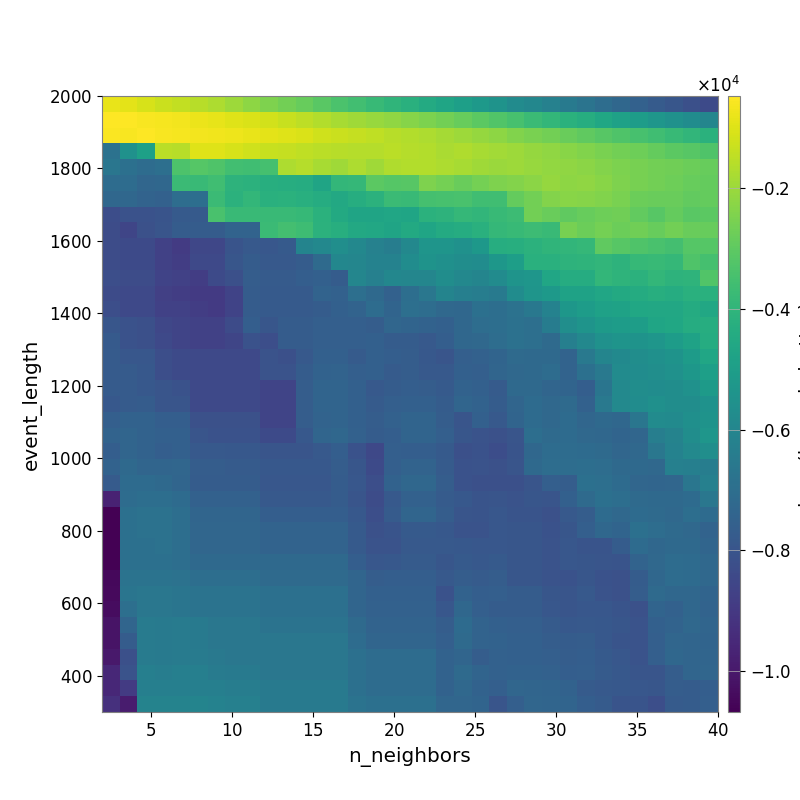

The data file committed next to this chart (first rows):
-8.020158562777988891e+02, -9.103369304437769642e+02, -1.110183791479961201e+03, -1.277562467569457112e+03, -1.431006372466174525e+03, -1.582330697690080342e+03, -1.748270346386473420e+03, -1.982699277654409116e+03, -2.228796891418993710e+03, -2.447420572122541216e+03, -2.650898038299709242e+03, -2.836411378730560955e+03, -3.079903713877683913e+03, -3.367329326318972107e+03, -3.546189758828960294e+03, -3.797291750748406230e+03, -3.994186501191146363e+03, -4.220428549902478153e+03, -4.435707075206055379e+03, -4.662465444938024120e+03, -4.915020581781498549e+03, -5.177287543808596638e+03, -5.455072349085254245e+03, -5.752251610397473996e+03
-4.780721992754176881e+02, -5.004698989537518514e+02, -5.625390550783937442e+02, -6.208142973334527142e+02, -6.732927956235687361e+02, -7.660249643470501724e+02, -8.548479361837635224e+02, -9.587664027824656614e+02, -1.075227418717276350e+03, -1.187119384420013148e+03, -1.350095407553945279e+03, -1.509453101728891170e+03, -1.642807324430736116e+03, -1.797936833670853730e+03, -1.932156352872133539e+03, -2.055067587036139230e+03, -2.188207653224192200e+03, -2.345943372992113837e+03, -2.492667158761198607e+03, -2.642800891456968202e+03, -2.833690752766109199e+03, -3.041759153844311641e+03, -3.258179370927184209e+03, -3.456570587844792044e+03
-5.252198582444289059e+02, -5.636014958623165967e+02, -5.019778406996588274e+02, -5.771546743260348649e+02, -6.032961819073916558e+02, -6.445302357313476023e+02, -6.814941998070278260e+02, -7.460512969246251487e+02, -8.265853145197334015e+02, -9.149904600792200426e+02, -9.747458347264800977e+02, -1.073226004881879817e+03, -1.196544210767932327e+03, -1.280434126796440978e+03, -1.382264031922746199e+03, -1.462906846746565179e+03, -1.556360347677555183e+03, -1.643746412266157677e+03, -1.732475989381807722e+03, -1.848292054650002001e+03, -1.979308404352697607e+03, -2.089486802832782359e+03, -2.227257010857623754e+03, -2.390624480501499420e+03
-6.821019081097834714e+03, -5.509796088427070572e+03, -4.875802346332935485e+03, -1.524289033418761392e+03, -1.591778212498968969e+03, -9.822121698415980973e+02, -9.663994859978987506e+02, -1.114164890867150461e+03, -1.202127799117278073e+03, -1.349381319568793515e+03, -1.358747160044721340e+03, -1.443765151371992033e+03, -1.539839812941080027e+03, -1.561771941097864101e+03, -1.604397810169641843e+03, -1.600062567594362463e+03, -1.530646928244581204e+03, -1.618291316704785913e+03, -1.653778624690403149e+03, -1.777051182723233751e+03, -1.695853131766132719e+03, -1.794409319308256272e+03, -1.887638605431836822e+03, -1.967158345179627077e+03
-6.660358532952110181e+03, -6.911420927951779959e+03, -7.071251853485116953e+03, -6.960402976959656371e+03, -3.328968179425337439e+03, -3.175017758389274604e+03, -3.300943386377337447e+03, -3.546403803896203499e+03, -3.609105304337840607e+03, -3.467222276106549543e+03, -1.723933003122124092e+03, -1.593230600639666818e+03, -1.804172354082991205e+03, -1.935734102823774720e+03, -1.731181290811565987e+03, -1.919661831991659255e+03, -1.700255866501003993e+03, -1.670952035374547904e+03, -1.667562134230877064e+03, -1.724497912003501142e+03, -1.807427079460008144e+03, -1.944144321660046216e+03, -2.004375361392947752e+03, -1.964827759680721101e+03
-7.076058939360396835e+03, -7.071367370454940101e+03, -7.308415909033052230e+03, -7.270853346270659131e+03, -3.729030315751477247e+03, -3.777433992462857077e+03, -3.585806158481567309e+03, -4.070935699301820478e+03, -4.138457055526323529e+03, -4.288482775928137016e+03, -4.333941359501383886e+03, -4.375560117915870251e+03, -4.728504488286774176e+03, -3.921580722943947421e+03, -3.870443427226969561e+03, -3.065483702622263536e+03, -3.163999319238200314e+03, -3.126814774599814427e+03, -2.456104259403126889e+03, -2.620300506898149251e+03, -2.825942970382959174e+03, -2.609415025201090430e+03, -2.451346642121109653e+03, -2.349942310736926174e+03
-7.261232755866712068e+03, -7.271057836944679366e+03, -7.446220360862995221e+03, -7.495065453211755084e+03, -7.032186928122056088e+03, -6.984129316486035350e+03, -3.714808981186042274e+03, -4.109501836432868913e+03, -3.931761785723074809e+03, -4.192120398776080947e+03, -4.157743460789790333e+03, -4.261261066049029978e+03, -4.373967844832150149e+03, -4.514076570037297643e+03, -4.304450239188900014e+03, -4.121395978856452530e+03, -3.722314005389218892e+03, -3.768128683084092245e+03, -3.503294951515026696e+03, -3.436035929385227519e+03, -3.420880144251155798e+03, -3.591096380290568504e+03, -3.593013015295558034e+03, -2.881596660193717526e+03
-8.247068549593190255e+03, -8.098314785227459652e+03, -8.098314785227459652e+03, -8.035634267387006730e+03, -7.776839700573617847e+03, -7.776839700573617847e+03, -3.408297617252568671e+03, -3.778568417484336806e+03, -3.778568417484336806e+03, -3.762706915772046614e+03, -3.762706915772046614e+03, -3.829387529037174772e+03, -4.169602761734498927e+03, -4.497523997501862141e+03, -4.725453153456211112e+03, -4.716476108353190284e+03, -4.659477862518104303e+03, -4.677150082437138735e+03, -4.176819395843164784e+03, -4.084740212290750605e+03, -3.880657457596000768e+03, -3.943124478348740467e+03, -3.799436489179621731e+03, -3.676124275938791016e+03
-8.321729714393995891e+03, -8.551447330797167524e+03, -8.143662935745496725e+03, -7.981964297587407600e+03, -7.706017231628308764e+03, -7.706017231628308764e+03, -7.706017231628308764e+03, -7.412216014985505353e+03, -7.412216014985505353e+03, -3.722821344695086282e+03, -3.542692419258863993e+03, -3.653661586657590306e+03, -4.104826816039058940e+03, -4.264802697232515129e+03, -4.506959610732343208e+03, -4.553671057085566645e+03, -4.703234496214607134e+03, -4.499485727941394543e+03, -4.674920015975339993e+03, -4.426319459479405850e+03, -4.365772726606509423e+03, -4.191320607860639029e+03, -3.894354890747911213e+03, -3.786829481450747608e+03
-8.321729714393995891e+03, -8.369301318088018888e+03, -8.369301318088018888e+03, -8.710512202994894324e+03, -8.901508888919348465e+03, -8.497252279790704051e+03, -8.497252279790704051e+03, -8.028336640745831573e+03, -7.807412935518358609e+03, -7.904706096978929963e+03, -7.768033341463292345e+03, -6.082012950922711752e+03, -5.916612411635767785e+03, -5.642146756050808108e+03, -5.916686439942002835e+03, -6.189326268617422102e+03, -6.367400055263853574e+03, -5.899781908621500406e+03, -5.372089946305800368e+03, -5.373670758983081214e+03, -5.497357656921951275e+03, -5.256210747555988746e+03, -4.319672702040497825e+03, -4.280863783847855302e+03
-8.321729714393995891e+03, -8.369301318088018888e+03, -8.369301318088018888e+03, -8.710512202994894324e+03, -8.837444320574166341e+03, -8.426289935103290190e+03, -8.426289935103290190e+03, -7.948304757654030254e+03, -7.725230513568033530e+03, -7.822780890910137714e+03, -7.822780890910137714e+03, -7.688313577128888028e+03, -7.156057009199545064e+03, -5.948074497353756669e+03, -6.004417626772813492e+03, -6.172035367337684875e+03, -6.159602821704912458e+03, -5.722380495891262399e+03, -5.417571797376479481e+03, -5.560315570768332691e+03, -5.683109841192261229e+03, -5.706938634727117460e+03, -5.276438967081362534e+03, -4.939085800813681999e+03
-8.212834976210666355e+03, -8.292470121130321786e+03, -8.292470121130321786e+03, -8.630965404066057090e+03, -8.685511938204406761e+03, -8.813784010946221315e+03, -8.372910383644562899e+03, -8.172212293070914711e+03, -7.653520168041321085e+03, -7.753084599071301454e+03, -7.753084599071301454e+03, -7.615105928898196908e+03, -7.540205169967575785e+03, -7.708287714309512012e+03, -5.993260104479749316e+03, -6.213018440049647324e+03, -5.953856526561684404e+03, -6.007993391197258461e+03, -5.999914553479964525e+03, -5.660740433527047571e+03, -5.923902457540511932e+03, -6.037911597930612515e+03, -5.761139023727301719e+03, -5.387622519458126590e+03
-8.331769667755665068e+03, -8.413211041717719127e+03, -8.413211041717719127e+03, -8.757109195847415322e+03, -8.811989506586429343e+03, -8.942059121325288288e+03, -8.942059121325288288e+03, -8.634750736162926842e+03, -7.689220547376035029e+03, -7.790687675192903043e+03, -7.790687675192903043e+03, -7.790687675192903043e+03, -7.433212044206166865e+03, -7.513887771319135936e+03, -6.960808370233407913e+03, -7.205860376498630103e+03, -7.516378532991469910e+03, -6.992984324056655169e+03, -6.638817205544739409e+03, -6.068077747855677444e+03, -6.258229209910103236e+03, -6.371243644320780732e+03, -6.505503472790749584e+03, -5.734681326364494453e+03
-8.242089685656848815e+03, -8.413211041717719127e+03, -8.413211041717719127e+03, -8.695973191261835382e+03, -8.695973191261835382e+03, -8.811989506586429343e+03, -8.942059121325288288e+03, -8.634750736162926842e+03, -7.689220547376035029e+03, -7.790687675192903043e+03, -7.790687675192903043e+03, -7.790687675192903043e+03, -7.712503413323531277e+03, -7.542711153415050831e+03, -7.434846622831247259e+03, -7.069903810121938477e+03, -7.369601937657131202e+03, -6.950521624934005558e+03, -7.018474194368041935e+03, -7.212839516698084481e+03, -7.265594593580147375e+03, -6.898095677455681653e+03, -6.997988605611400089e+03, -6.849763345015078812e+03
-7.950628309871471174e+03, -8.123692091394061208e+03, -8.183954465753919067e+03, -8.511746221603607410e+03, -8.565893901476887550e+03, -8.684243606183297743e+03, -8.684243606183297743e+03, -8.346733911272283876e+03, -7.609027272166494186e+03, -7.940827266036787478e+03, -7.691771590256435047e+03, -7.691771590256435047e+03, -7.596231209690563446e+03, -7.601958977858315848e+03, -7.584317195586481830e+03, -7.666598481909706607e+03, -7.306389086454590142e+03, -7.368192791058224429e+03, -7.452808101566959522e+03, -7.538363548731927949e+03, -7.284016500270238794e+03, -7.046460996662345678e+03, -6.986157069572493128e+03, -6.877828693057643250e+03
-7.783564626305802449e+03, -8.123692091394061208e+03, -8.183954465753919067e+03, -8.412515686770007960e+03, -8.565893901476887550e+03, -8.684243606183297743e+03, -8.684243606183297743e+03, -8.556166238092233471e+03, -8.090826053499973568e+03, -8.234162290650941941e+03, -7.724517720726922562e+03, -7.724517720726922562e+03, -7.598430537903158438e+03, -7.601958977858315848e+03, -7.601958977858315848e+03, -7.564480703811620515e+03, -7.725327292950513765e+03, -7.725327292950513765e+03, -7.827741441159611895e+03, -7.635138477693746609e+03, -7.284016500270238794e+03, -7.229036467884422564e+03, -7.018105117876994882e+03, -6.854395945642414517e+03
-7.755002684335433514e+03, -7.910796296457992867e+03, -7.907327012158682010e+03, -8.222307111990987323e+03, -8.377982254057291357e+03, -8.432089948359374830e+03, -8.432089948359374830e+03, -8.432089948359374830e+03, -8.432089948359374830e+03, -8.053961654328333680e+03, -8.173818309163456433e+03, -7.809144052162499065e+03, -7.556506149267389446e+03, -7.545851017605024936e+03, -7.755350717265989260e+03, -7.564480703811620515e+03, -7.625959741261342060e+03, -7.680377714948238463e+03, -7.878118036523756928e+03, -7.979858268863845296e+03, -7.569082721189132826e+03, -7.496937577250025242e+03, -7.400902382626077269e+03, -7.167443252128214226e+03
-7.755002684335433514e+03, -7.755002684335433514e+03, -7.883316654972942160e+03, -8.222307111990987323e+03, -8.377982254057291357e+03, -8.432089948359374830e+03, -8.432089948359374830e+03, -8.432089948359374830e+03, -8.432089948359374830e+03, -8.053961654328333680e+03, -8.053961654328333680e+03, -7.696179677897895090e+03, -7.449606122748689813e+03, -7.437049753913975110e+03, -7.595838065973620360e+03, -7.536038007891139387e+03, -7.754241890978784795e+03, -7.680377714948238463e+03, -7.820245924887881301e+03, -7.838244137810885150e+03, -7.537658145097237139e+03, -7.599421650353863697e+03, -7.357271702123375690e+03, -7.208917408686457748e+03
-7.755002684335433514e+03, -7.755002684335433514e+03, -7.883316654972942160e+03, -8.000093242242445740e+03, -8.101305107210133428e+03, -8.432089948359374830e+03, -8.432089948359374830e+03, -8.432089948359374830e+03, -8.432089948359374830e+03, -8.565893901476887550e+03, -8.565893901476887550e+03, -7.659010738853138719e+03, -7.404632229658150209e+03, -7.377902677094094543e+03, -7.540601669228020000e+03, -7.824445987002692164e+03, -7.694508385253678171e+03, -7.621180380826840519e+03, -7.664914093406820029e+03, -7.781298111247763700e+03, -7.454667078707855580e+03, -7.543299933178810534e+03, -7.744567524984589909e+03, -7.206186618703504791e+03
-7.857313956438566493e+03, -7.755002684335433514e+03, -7.725469703538069552e+03, -8.000093242242445740e+03, -8.000093242242445740e+03, -8.432089948359374830e+03, -8.432089948359374830e+03, -8.432089948359374830e+03, -8.432089948359374830e+03, -8.565893901476887550e+03, -8.565893901476887550e+03, -7.659010738853138719e+03, -7.404632229658150209e+03, -7.398558468260972404e+03, -7.563610492771354075e+03, -7.747645500363901192e+03, -7.588815554727496419e+03, -7.537261774608458836e+03, -7.537261774608458836e+03, -7.693269183387461453e+03, -7.347472289780525898e+03, -7.475496150983766711e+03, -7.717602007143642368e+03, -7.360494419124417618e+03
-7.570006636660588811e+03, -7.472452757868951267e+03, -7.472452757868951267e+03, -7.643547847965750407e+03, -7.638822502242463997e+03, -8.159201031356445128e+03, -8.159201031356445128e+03, -8.159201031356445128e+03, -8.159201031356445128e+03, -8.565893901476887550e+03, -8.565893901476887550e+03, -7.659010738853138719e+03, -7.442392744391509041e+03, -7.398558468260972404e+03, -7.563610492771354075e+03, -7.666558899879428282e+03, -7.489960815583631302e+03, -7.401594220988581583e+03, -7.401594220988581583e+03, -7.671380170229197574e+03, -7.984730401518811959e+03, -7.548883719693558305e+03, -7.806013517419045456e+03, -7.395025243159719139e+03
-7.421857568421576616e+03, -7.328831106976318551e+03, -7.472452757868951267e+03, -7.554983979138730319e+03, -7.547715687814890771e+03, -8.002897800269221989e+03, -8.101271531204151870e+03, -8.101271531204151870e+03, -8.101271531204151870e+03, -8.375000495788546687e+03, -8.375000495788546687e+03, -7.865135063467345390e+03, -7.344009711215151583e+03, -7.284016293442823553e+03, -7.505722597452360787e+03, -7.716210379098997691e+03, -7.614463424121205207e+03, -7.381631644648579822e+03, -7.381631644648579822e+03, -7.567343217830417416e+03, -7.940928450304753824e+03, -8.057019538171683962e+03, -8.132572043757631945e+03, -7.973702176452113235e+03
-7.614366127338373190e+03, -7.328831106976318551e+03, -7.472452757868951267e+03, -7.628116281317579706e+03, -7.547715687814890771e+03, -7.808525764321286260e+03, -7.808525764321286260e+03, -7.870028809169090891e+03, -7.870028809169090891e+03, -8.002439130526639019e+03, -8.002439130526639019e+03, -8.002439130526639019e+03, -7.806110909698033538e+03, -7.626583526806840382e+03, -8.120687179512573493e+03, -8.457719486645009965e+03, -7.586949019805528224e+03, -7.607597126156929335e+03, -7.607597126156929335e+03, -7.792666731917347533e+03, -8.178854571764362845e+03, -8.094451259627811851e+03, -8.272329362085911271e+03, -8.009987663187201179e+03
-7.480702112996037613e+03, -7.196464799411040076e+03, -7.339728548711448639e+03, -7.339728548711448639e+03, -7.313455722553401756e+03, -7.674758196394695005e+03, -7.674758196394695005e+03, -7.737400868969742987e+03, -7.737400868969742987e+03, -7.870028809169090891e+03, -7.870028809169090891e+03, -7.870028809169090891e+03, -7.870028809169090891e+03, -7.647056618622304086e+03, -7.964173478900808732e+03, -8.392279971375164678e+03, -7.572356824107935608e+03, -7.429902023741792618e+03, -7.429902023741792618e+03, -7.732988465635874491e+03, -8.085196837345110907e+03, -8.046076974669291303e+03, -8.144090371288236383e+03, -8.004283381257672772e+03
-7.739108884533608943e+03, -7.122127009492756770e+03, -7.122127009492756770e+03, -7.196464799411040076e+03, -7.339728548711448639e+03, -7.724744223566505752e+03, -7.724744223566505752e+03, -7.724744223566505752e+03, -7.724744223566505752e+03, -7.922307963223665865e+03, -7.922307963223665865e+03, -7.922307963223665865e+03, -7.922307963223665865e+03, -7.687441346622023957e+03, -7.909395171609090539e+03, -8.209688128421541478e+03, -7.454632246274412864e+03, -7.287243240916755894e+03, -7.287243240916755894e+03, -7.669964604287732072e+03, -8.085196837345110907e+03, -8.191691874650388854e+03, -8.171156560752580845e+03, -8.186780193667830645e+03
-9.685098880180044944e+03, -7.060764789787937843e+03, -6.974377128461909706e+03, -6.974377128461909706e+03, -7.116613222065088848e+03, -7.490219258991779498e+03, -7.490219258991779498e+03, -7.490219258991779498e+03, -7.490219258991779498e+03, -7.832733415365690234e+03, -7.832733415365690234e+03, -7.832733415365690234e+03, -7.832733415365690234e+03, -7.703472084954331876e+03, -7.973819079421228707e+03, -8.320591642583905923e+03, -7.814074593727867068e+03, -7.512919576995295756e+03, -7.512919576995295756e+03, -7.737557969752544523e+03, -7.859887022070991407e+03, -8.014558640643069339e+03, -7.986808968113056835e+03, -8.072335785538203709e+03
-1.067301482431124532e+04, -6.926379841186317208e+03, -6.841055584370407814e+03, -6.841055584370407814e+03, -6.982873699515239423e+03, -7.356283693148388011e+03, -7.356283693148388011e+03, -7.356283693148388011e+03, -7.356283693148388011e+03, -7.634111165156654351e+03, -7.634111165156654351e+03, -7.634111165156654351e+03, -7.634111165156654351e+03, -7.634111165156654351e+03, -7.868959356492799088e+03, -8.226245656485523796e+03, -7.753378469060852694e+03, -7.359509018373250910e+03, -7.359509018373250910e+03, -7.647621114669743292e+03, -7.968273535908591839e+03, -8.014558640643069339e+03, -7.924311730877565424e+03, -8.025903576943326698e+03
-1.067301482431124532e+04, -6.926379841186317208e+03, -6.841055584370407814e+03, -6.841055584370407814e+03, -6.982873699515239423e+03, -7.289517615980275878e+03, -7.289517615980275878e+03, -7.289517615980275878e+03, -7.289517615980275878e+03, -7.423589996121841068e+03, -7.423589996121841068e+03, -7.423589996121841068e+03, -7.423589996121841068e+03, -7.423589996121841068e+03, -7.778627617944134727e+03, -8.144432595080606916e+03, -8.039711164698064749e+03, -7.794671889178047422e+03, -7.794671889178047422e+03, -7.860427679975675346e+03, -8.074967992781736029e+03, -8.059258545081350348e+03, -7.924311730877565424e+03, -7.937158887432235133e+03
-1.067301482431124532e+04, -6.926379841186317208e+03, -6.926379841186317208e+03, -6.841055584370407814e+03, -6.982873699515239423e+03, -7.289517615980275878e+03, -7.289517615980275878e+03, -7.289517615980275878e+03, -7.289517615980275878e+03, -7.423589996121841068e+03, -7.423589996121841068e+03, -7.423589996121841068e+03, -7.423589996121841068e+03, -7.423589996121841068e+03, -7.778627617944134727e+03, -8.051822532853823759e+03, -8.051822532853823759e+03, -7.837121038025787129e+03, -7.837121038025787129e+03, -7.808102337662122409e+03, -7.876303140745853852e+03, -7.914032402081988039e+03, -7.924311730877565424e+03, -7.937158887432235133e+03
-1.067301482431124532e+04, -6.926379841186317208e+03, -6.926379841186317208e+03, -6.926379841186317208e+03, -6.982873699515239423e+03, -7.207890144161485296e+03, -7.207890144161485296e+03, -7.207890144161485296e+03, -7.207890144161485296e+03, -7.207890144161485296e+03, -7.207890144161485296e+03, -7.207890144161485296e+03, -7.207890144161485296e+03, -7.207890144161485296e+03, -7.643389297274860837e+03, -7.913602764525211569e+03, -7.856689134967058635e+03, -7.739719760891945043e+03, -7.739719760891945043e+03, -7.947072167182467638e+03, -7.778493582327679178e+03, -7.852738557100222351e+03, -7.789101526557590660e+03, -7.928200409719038362e+03
-1.044203661923228356e+04, -6.776351299764624855e+03, -6.776351299764624855e+03, -6.776351299764624855e+03, -6.835868448343961063e+03, -6.987669274054384005e+03, -6.987669274054384005e+03, -6.987669274054384005e+03, -6.987669274054384005e+03, -7.133750444432675067e+03, -7.133750444432675067e+03, -7.133750444432675067e+03, -7.133750444432675067e+03, -7.133750444432675067e+03, -7.354355088842825353e+03, -7.681250522975879903e+03, -7.624383366038548957e+03, -7.624383366038548957e+03, -7.624383366038548957e+03, -7.818765084333648701e+03, -7.663505759185518400e+03, -7.737728652174338094e+03, -7.654731134359868520e+03, -7.928200409719038362e+03
-1.042034374903386015e+04, -6.691302173573723849e+03, -6.642326093064430097e+03, -6.642326093064430097e+03, -6.702574885292066938e+03, -6.780303036578518913e+03, -6.780303036578518913e+03, -6.780303036578518913e+03, -6.780303036578518913e+03, -6.912422274015893890e+03, -6.912422274015893890e+03, -6.912422274015893890e+03, -6.912422274015893890e+03, -6.912422274015893890e+03, -7.354355088842825353e+03, -7.561943129374058117e+03, -7.547389383133653610e+03, -7.547389383133653610e+03, -7.547389383133653610e+03, -8.094556527039169850e+03, -7.447957268612147345e+03, -7.608856893800765647e+03, -7.593142050484767424e+03, -7.722601562811150870e+03
-1.035179028065156672e+04, -6.945642142416601928e+03, -6.642326093064430097e+03, -6.642326093064430097e+03, -6.702574885292066938e+03, -6.780303036578518913e+03, -6.780303036578518913e+03, -6.780303036578518913e+03, -6.780303036578518913e+03, -6.912422274015893890e+03, -6.912422274015893890e+03, -6.912422274015893890e+03, -6.912422274015893890e+03, -6.912422274015893890e+03, -7.354355088842825353e+03, -7.488580414681754519e+03, -7.488580414681754519e+03, -7.488580414681754519e+03, -7.488580414681754519e+03, -7.904942580712965537e+03, -7.286141933872175287e+03, -7.583313272376010900e+03, -7.686744249438537736e+03, -7.692598866514937072e+03
-1.012537407858805818e+04, -7.346665461535422764e+03, -6.413459867635210685e+03, -6.494263526902521335e+03, -6.417948098293861221e+03, -6.495979206181484187e+03, -6.635577014100044835e+03, -6.635577014100044835e+03, -6.635577014100044835e+03, -6.780303036578518913e+03, -6.780303036578518913e+03, -6.780303036578518913e+03, -6.780303036578518913e+03, -6.780303036578518913e+03, -7.146686915228997350e+03, -7.414507257705354277e+03, -7.414507257705354277e+03, -7.414507257705354277e+03, -7.414507257705354277e+03, -7.680630839986678438e+03, -7.124273908144108646e+03, -7.423634895323351884e+03, -7.545671556110406527e+03, -7.603341476448786125e+03
-1.012537407858805818e+04, -7.696506442001866162e+03, -6.413459867635210685e+03, -6.494263526902521335e+03, -6.417948098293861221e+03, -6.495979206181484187e+03, -6.635577014100044835e+03, -6.635577014100044835e+03, -6.635577014100044835e+03, -6.635577014100044835e+03, -6.635577014100044835e+03, -6.635577014100044835e+03, -6.635577014100044835e+03, -6.635577014100044835e+03, -7.072959090383475996e+03, -7.339728548711448639e+03, -7.339728548711448639e+03, -7.339728548711448639e+03, -7.339728548711448639e+03, -7.604647379282851034e+03, -7.131341723195227132e+03, -7.424206652064598529e+03, -7.480519689404012752e+03, -7.538740805929800445e+03
-9.974315874709012860e+03, -8.168132649763345398e+03, -6.413459867635210685e+03, -6.494263526902521335e+03, -6.417948098293861221e+03, -6.417948098293861221e+03, -6.557400089353991461e+03, -6.635577014100044835e+03, -6.635577014100044835e+03, -6.635577014100044835e+03, -6.635577014100044835e+03, -6.635577014100044835e+03, -6.635577014100044835e+03, -6.635577014100044835e+03, -6.926117590273216592e+03, -7.058981818756037683e+03, -7.058981818756037683e+03, -7.058981818756037683e+03, -7.058981818756037683e+03, -7.472452757868951267e+03, -7.350408284187829850e+03, -7.649228429883347417e+03, -7.519368311178413933e+03, -7.538740805929800445e+03
-9.530596901712018735e+03, -8.050727499809385336e+03, -6.278770188616671476e+03, -6.360769275101292806e+03, -6.285786771397170014e+03, -6.285786771397170014e+03, -6.424713147456594925e+03, -6.503998047090881300e+03, -6.503998047090881300e+03, -6.635577014100044835e+03, -6.635577014100044835e+03, -6.635577014100044835e+03, -6.635577014100044835e+03, -6.635577014100044835e+03, -6.926117590273216592e+03, -7.058981818756037683e+03, -7.058981818756037683e+03, -7.058981818756037683e+03, -7.058981818756037683e+03, -7.472452757868951267e+03, -7.159601011835867212e+03, -7.388149767146583144e+03, -7.523585065447430679e+03, -7.470586254248270961e+03
-9.530596901712018735e+03, -8.911649182200848372e+03, -6.278770188616671476e+03, -6.278770188616671476e+03, -6.278770188616671476e+03, -6.285786771397170014e+03, -6.285786771397170014e+03, -6.364916070293663324e+03, -6.364916070293663324e+03, -6.495979206181484187e+03, -6.495979206181484187e+03, -6.495979206181484187e+03, -6.495979206181484187e+03, -6.495979206181484187e+03, -6.926117590273216592e+03, -7.058981818756037683e+03, -7.058981818756037683e+03, -7.058981818756037683e+03, -7.058981818756037683e+03, -7.472452757868951267e+03, -7.246685659539632979e+03, -7.474932226560125855e+03, -7.594112154165240099e+03, -7.301787976254688147e+03
-9.276164449873258491e+03, -9.891688265061740822e+03, -6.132349353314772998e+03, -6.132349353314772998e+03, -6.132349353314772998e+03, -6.063497710203164388e+03, -6.143547256892175938e+03, -6.223111681494252480e+03, -6.223111681494252480e+03, -6.495979206181484187e+03, -6.495979206181484187e+03, -6.495979206181484187e+03, -6.495979206181484187e+03, -6.495979206181484187e+03, -6.780303036578518913e+03, -6.912422274015893890e+03, -6.912422274015893890e+03, -6.912422274015893890e+03, -6.912422274015893890e+03, -7.323558980789615816e+03, -7.323558980789615816e+03, -7.396505200802876061e+03, -7.968620450032734880e+03, -7.580949347476346702e+03
